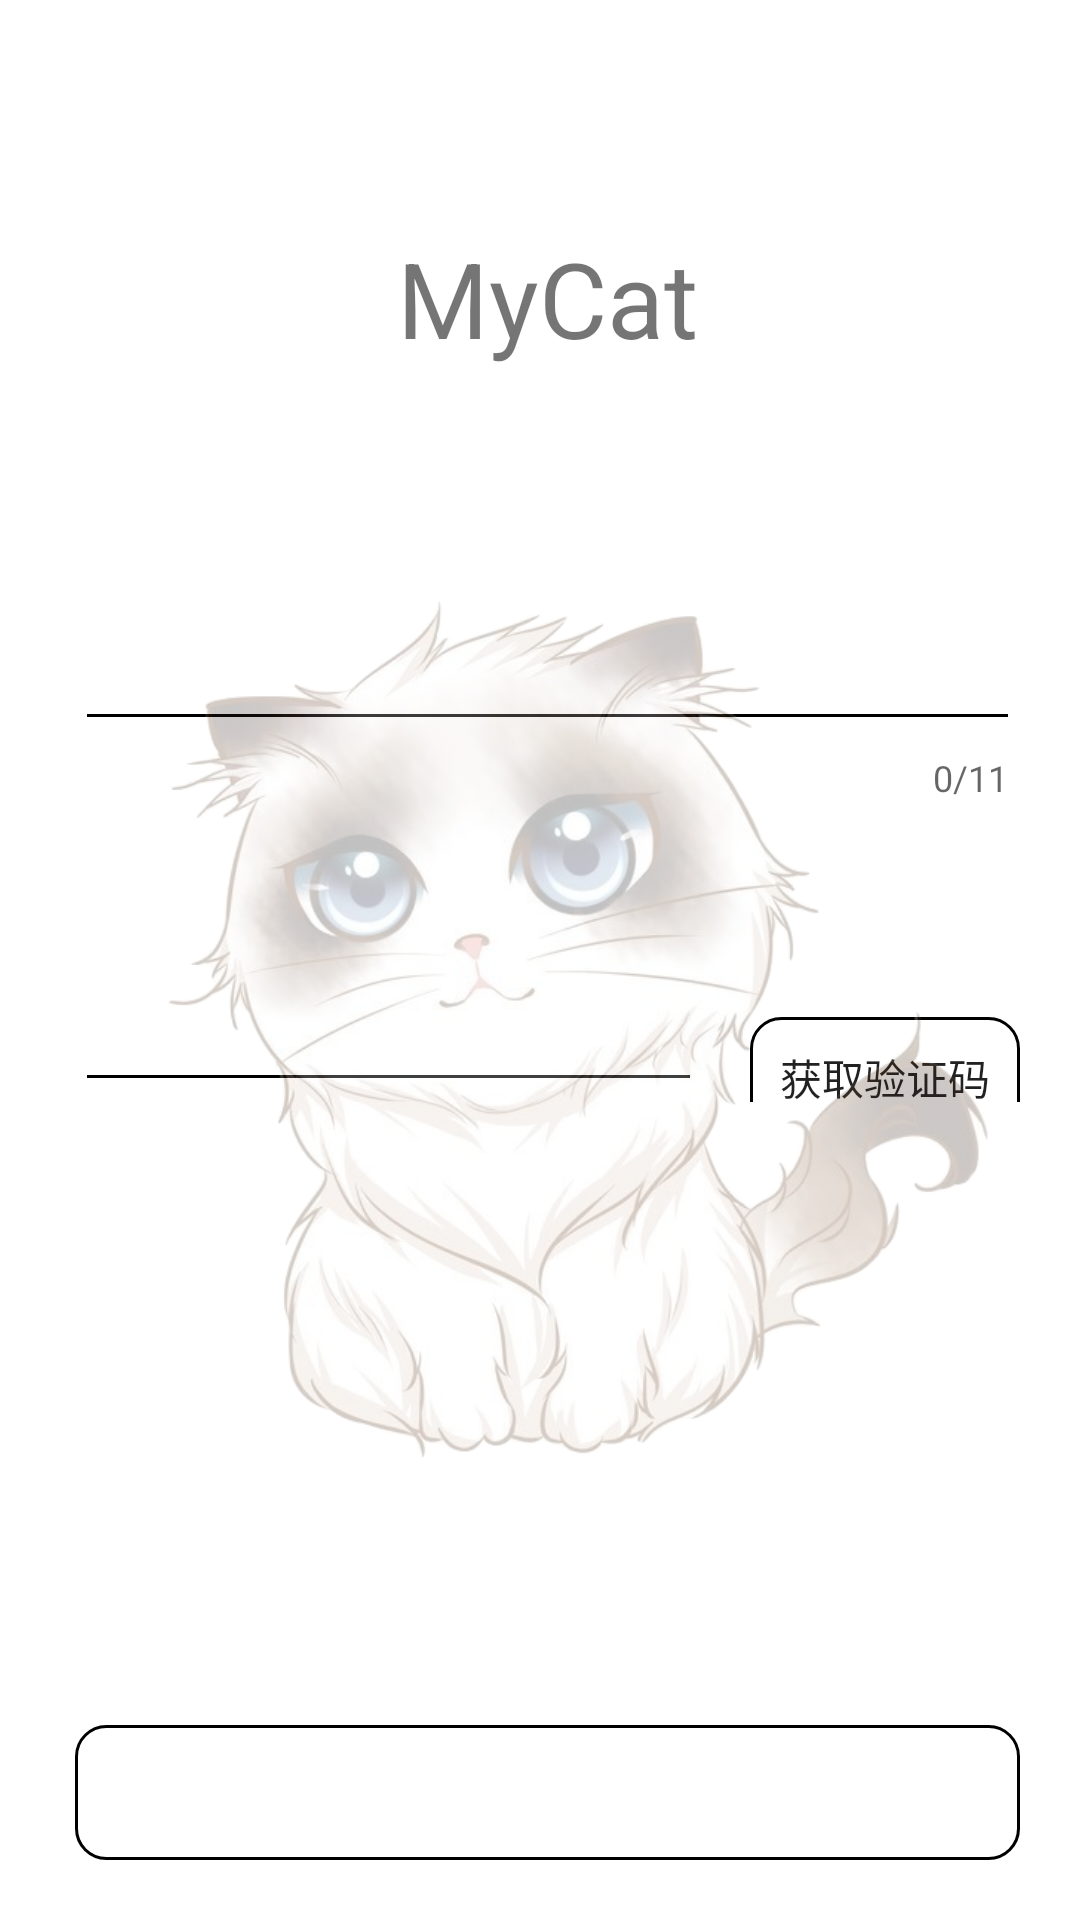

Produce the Android XML layout that renders to this screen, including the resource entries it uses.
<!-- AndroidManifest.xml: application theme AppTheme -->
<!-- res/layout/activity_login.xml -->
<?xml version="1.0" encoding="utf-8"?>
<LinearLayout xmlns:android="http://schemas.android.com/apk/res/android"
              xmlns:app="http://schemas.android.com/apk/res-auto"
              xmlns:tools="http://schemas.android.com/tools"
              android:layout_width="match_parent"
              android:layout_height="match_parent"
              android:background="@color/white"
              android:orientation="vertical"
              android:paddingLeft="25dp"
              android:paddingRight="20dp"
              tools:context=".ui.LoginActivity">


    <TextView
        android:id="@+id/title"
        android:layout_width="match_parent"
        android:layout_height="wrap_content"
        android:layout_marginTop="76dp"
        android:gravity="center"
        android:text="MyCat"
        android:textColor="@color/bulebutton"
        android:textSize="35sp"
        android:typeface="normal"/>

    <android.support.design.widget.TextInputLayout
        android:id="@+id/phoneNum"
        android:layout_width="match_parent"
        android:layout_height="wrap_content"
        android:layout_marginTop="72dp"
        android:hint="请输入手机号码"
        android:textColorHint="@color/bulebutton"
        app:counterEnabled="true"
        app:counterMaxLength="11"
        app:errorEnabled="true"

        app:hintAnimationEnabled="true">

        <EditText
            android:id="@+id/phone"
            android:layout_width="match_parent"
            android:layout_height="wrap_content"
            android:inputType="phone"
            android:outlineAmbientShadowColor="@color/bulebutton"
            android:textAppearance="@style/TextAppearance.AppCompat"
            android:textColor="@color/bulebutton"
            android:textSize="18sp"/>

    </android.support.design.widget.TextInputLayout>


    <LinearLayout
        android:layout_width="match_parent"
        android:layout_height="wrap_content"
        android:layout_marginTop="39dp"
        android:orientation="horizontal">

        <android.support.design.widget.TextInputLayout
            android:id="@+id/Verification"
            android:layout_width="0dp"
            android:layout_height="wrap_content"
            android:layout_weight="1"
            android:hint="请输入验证码"
            android:textColor="@color/bulebutton"
            >

            <EditText
                android:id="@+id/veri-input"
                android:layout_width="256dp"
                android:layout_height="50dp"
                android:inputType="number"
                android:textColor="@color/bulebutton"
                android:textSize="18sp"/>

        </android.support.design.widget.TextInputLayout>

        <Button
            android:id="@+id/veri-get"
            style="?android:attr/borderlessButtonStyle"
            android:layout_width="wrap_content"
            android:layout_height="40dp"
            android:layout_marginLeft="20dp"
            android:layout_marginTop="14dp"
            android:background="@drawable/select"
            android:paddingTop="0dp"
            android:paddingBottom="0dp"
            android:paddingLeft="10dp"
            android:paddingRight="10dp"
            android:text="获取验证码"
            android:textColor="@color/bulebutton"
            android:textSize="14sp"/>

    </LinearLayout>

    <LinearLayout
        android:layout_width="match_parent"
        android:layout_height="match_parent"
        android:gravity="bottom"
        android:orientation="horizontal">

        <Button
            android:id="@+id/login"
            style="?android:attr/borderlessButtonStyle"
            android:layout_width="match_parent"
            android:layout_height="45dp"
            android:layout_marginBottom="10dp"
            android:background="@drawable/loginbutton"
            android:text="登录"
            android:textColor="@color/white"
            android:textSize="18sp"/>
    </LinearLayout>

    <ImageView
        android:id="@+id/imageView"
        android:layout_width="match_parent"
        android:layout_height="wrap_content"
        android:layout_marginTop="-600dp"
        android:alpha="0.25"
        app:srcCompat="@drawable/buoumaokou"/>

</LinearLayout>
<!-- resources referenced by this layout -->
<resources>
  <color name="white">#ffffff</color>
  <!-- drawable buoumaokou: png bitmap (drawable, 359474 bytes) -->
  <!-- drawable loginbutton (drawable) -->
  <?xml version="1.0" encoding="utf-8"?>
  <selector xmlns:android="http://schemas.android.com/apk/res/android">
  
      <item android:state_pressed="true">
          <shape android:shape="rectangle" >
              
              <solid android:color="@color/bilan" />
              
              
              <corners android:radius="10dip" />
              
              <padding android:bottom="2dp" android:left="2dp" android:right="2dp" android:top="2dp" />
          </shape>
      </item>
  
      <item android:state_pressed="false">
          <shape android:shape="rectangle" >
              
              <solid android:color="@color/bulebutton" />
              
              
              <corners android:radius="10dip" />
              
              <stroke
                  android:dashGap="0dp"
                  android:width="1dp"
                  android:color="@color/bulebutton" />
              
              <padding android:bottom="2dp" android:left="2dp" android:right="2dp" android:top="2dp" />
          </shape>
      </item>
  
  </selector>
  <!-- drawable select (drawable) -->
  <?xml version="1.0" encoding="utf-8"?>
  <selector xmlns:android="http://schemas.android.com/apk/res/android">
  
      <item android:state_pressed="true">
          <shape android:shape="rectangle" >
              
              <solid android:color="@color/white" />
              
              
              <corners android:radius="10dip" />
              
              <stroke
                  android:dashGap="0dp"
                  android:width="1dp"
                  android:color="@color/bulebutton" />
              
              <padding android:bottom="2dp" android:left="2dp" android:right="2dp" android:top="2dp" />
          </shape>
      </item>
  
      <item android:state_pressed="false">
          <shape android:shape="rectangle" >
              
              <solid android:color="@color/white" />
              
              
              <corners android:radius="10dip" />
              
              <stroke
                  android:dashGap="0dp"
                  android:width="1dp"
                  android:color="@color/bulebutton" />
              
              <padding android:bottom="2dp" android:left="2dp" android:right="2dp" android:top="2dp" />
          </shape>
      </item>
  
  </selector>
  <style name="AppTheme" parent="Theme.AppCompat.Light.NoActionBar">
          
          <item name="colorPrimary">@color/colorPrimary</item>
          <item name="colorPrimaryDark">@color/colorPrimaryDark</item>
          <item name="colorAccent">@color/colorAccent</item>
          <item name="android:textColorHint">@color/bulebutton</item> //提示字体颜色
          <item name="colorControlNormal">@color/bulebutton</item>   //下划线没有获取焦点，也就是默认的颜色
          <item name="colorControlActivated">@color/bulebutton</item>  //点击时下划线的颜色
      </style>
  <color name="colorPrimary">#008577</color>
  <color name="colorPrimaryDark">#00574B</color>
  <color name="colorAccent">#D81B60</color>
</resources>
